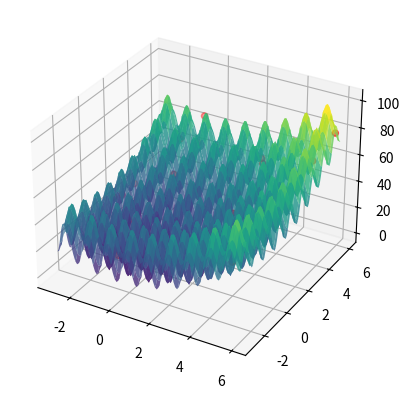

This chart was generated by the following Python code:
import numpy as np
import math
import matplotlib.pyplot as plt
import seaborn as sns
from mpl_toolkits.mplot3d import Axes3D
from scipy.interpolate import griddata
import matplotlib.animation as animation
from matplotlib.animation import FuncAnimation
import bisect

def function_f9(x:np.array):
    hasil = sum(x**2 - 10 * np.cos(2*np.pi*x) + 10)
    return hasil

class PSO:
    def __init__(self,objective_function, n_particles, n_dimensions, w, c1, c2, n_iterations,upper_bound,lower_bound):
        self.obj_function = objective_function
        self.n_particles = n_particles
        self.n_dimensions = n_dimensions
        self.w = w
        self.upper_bound = upper_bound
        self.lower_bound = lower_bound
        self.c1 = c1
        self.c2 = c2
        self.n_iterations = n_iterations
        self.pbest = np.zeros((n_particles, n_dimensions))
        self.gbest = np.zeros(n_dimensions)
        self.pbest_score = np.zeros(n_particles)
        self.gbest_score = math.inf
        self.particles = np.random.rand(n_particles, n_dimensions) * (self.upper_bound-self.lower_bound) + self.lower_bound
        self.velocities = np.zeros((n_particles, n_dimensions))
        self.history_particel = []
    
    def velocity(self,x):
        
        return self.w * x + self.c1 * np.random.rand() * (self.pbest - x) + self.c2 * np.random.rand() * (self.gbest - x)
    
    def position(self,x):
        return x + self.velocity(x)
    
    def fit(self):
        for i in range(self.n_iterations):
            for j in range(self.n_particles):
                score = self.obj_function(self.particles[j])
                if score < self.pbest_score[j]:
                    self.pbest_score[j] = score
                    self.pbest[j] = self.particles[j]
                if score < self.gbest_score:
                    self.gbest_score = score
                    self.gbest = self.particles[j]
            print(f"iterasi-{i+1} : global terbaik {self.gbest} score : {self.gbest_score} ")
            self.velocities = self.velocity(self.particles)
            self.particles = self.position(self.particles)
            self.history_particel.append(self.particles)
        return self.gbest


x = np.linspace(-3, 6, 100)
y = np.linspace(-3, 6, 100)
X, Y = np.meshgrid(x, y)
Z = np.array([function_f9(np.array([xi, yi])) for xi, yi in zip(X.ravel(), Y.ravel())]).reshape(X.shape)

fig = plt.figure()
ax = fig.add_subplot(111, projection='3d')
surf = ax.plot_surface(X, Y, Z, cmap='viridis', edgecolor='none', alpha=0.8)
pso3 = PSO(function_f9,40,2,0.3,0.7,0.2,80,6,-3)
points = ax.scatter(pso3.particles[:, 0], pso3.particles[:, 1], [function_f9(p) for p in pso3.particles], color='r')
pso3.fit()
list_poin = pso3.history_particel


def update(frame):
    titik_poin = list_poin[frame]
    print(titik_poin)
    points._offsets3d = (titik_poin[:, 0], titik_poin[:, 1], [function_f9(p) for p in titik_poin])
    return points,

ani = FuncAnimation(fig, update, frames=np.arange(len(list_poin)), interval=50,repeat=False)
plt.show()